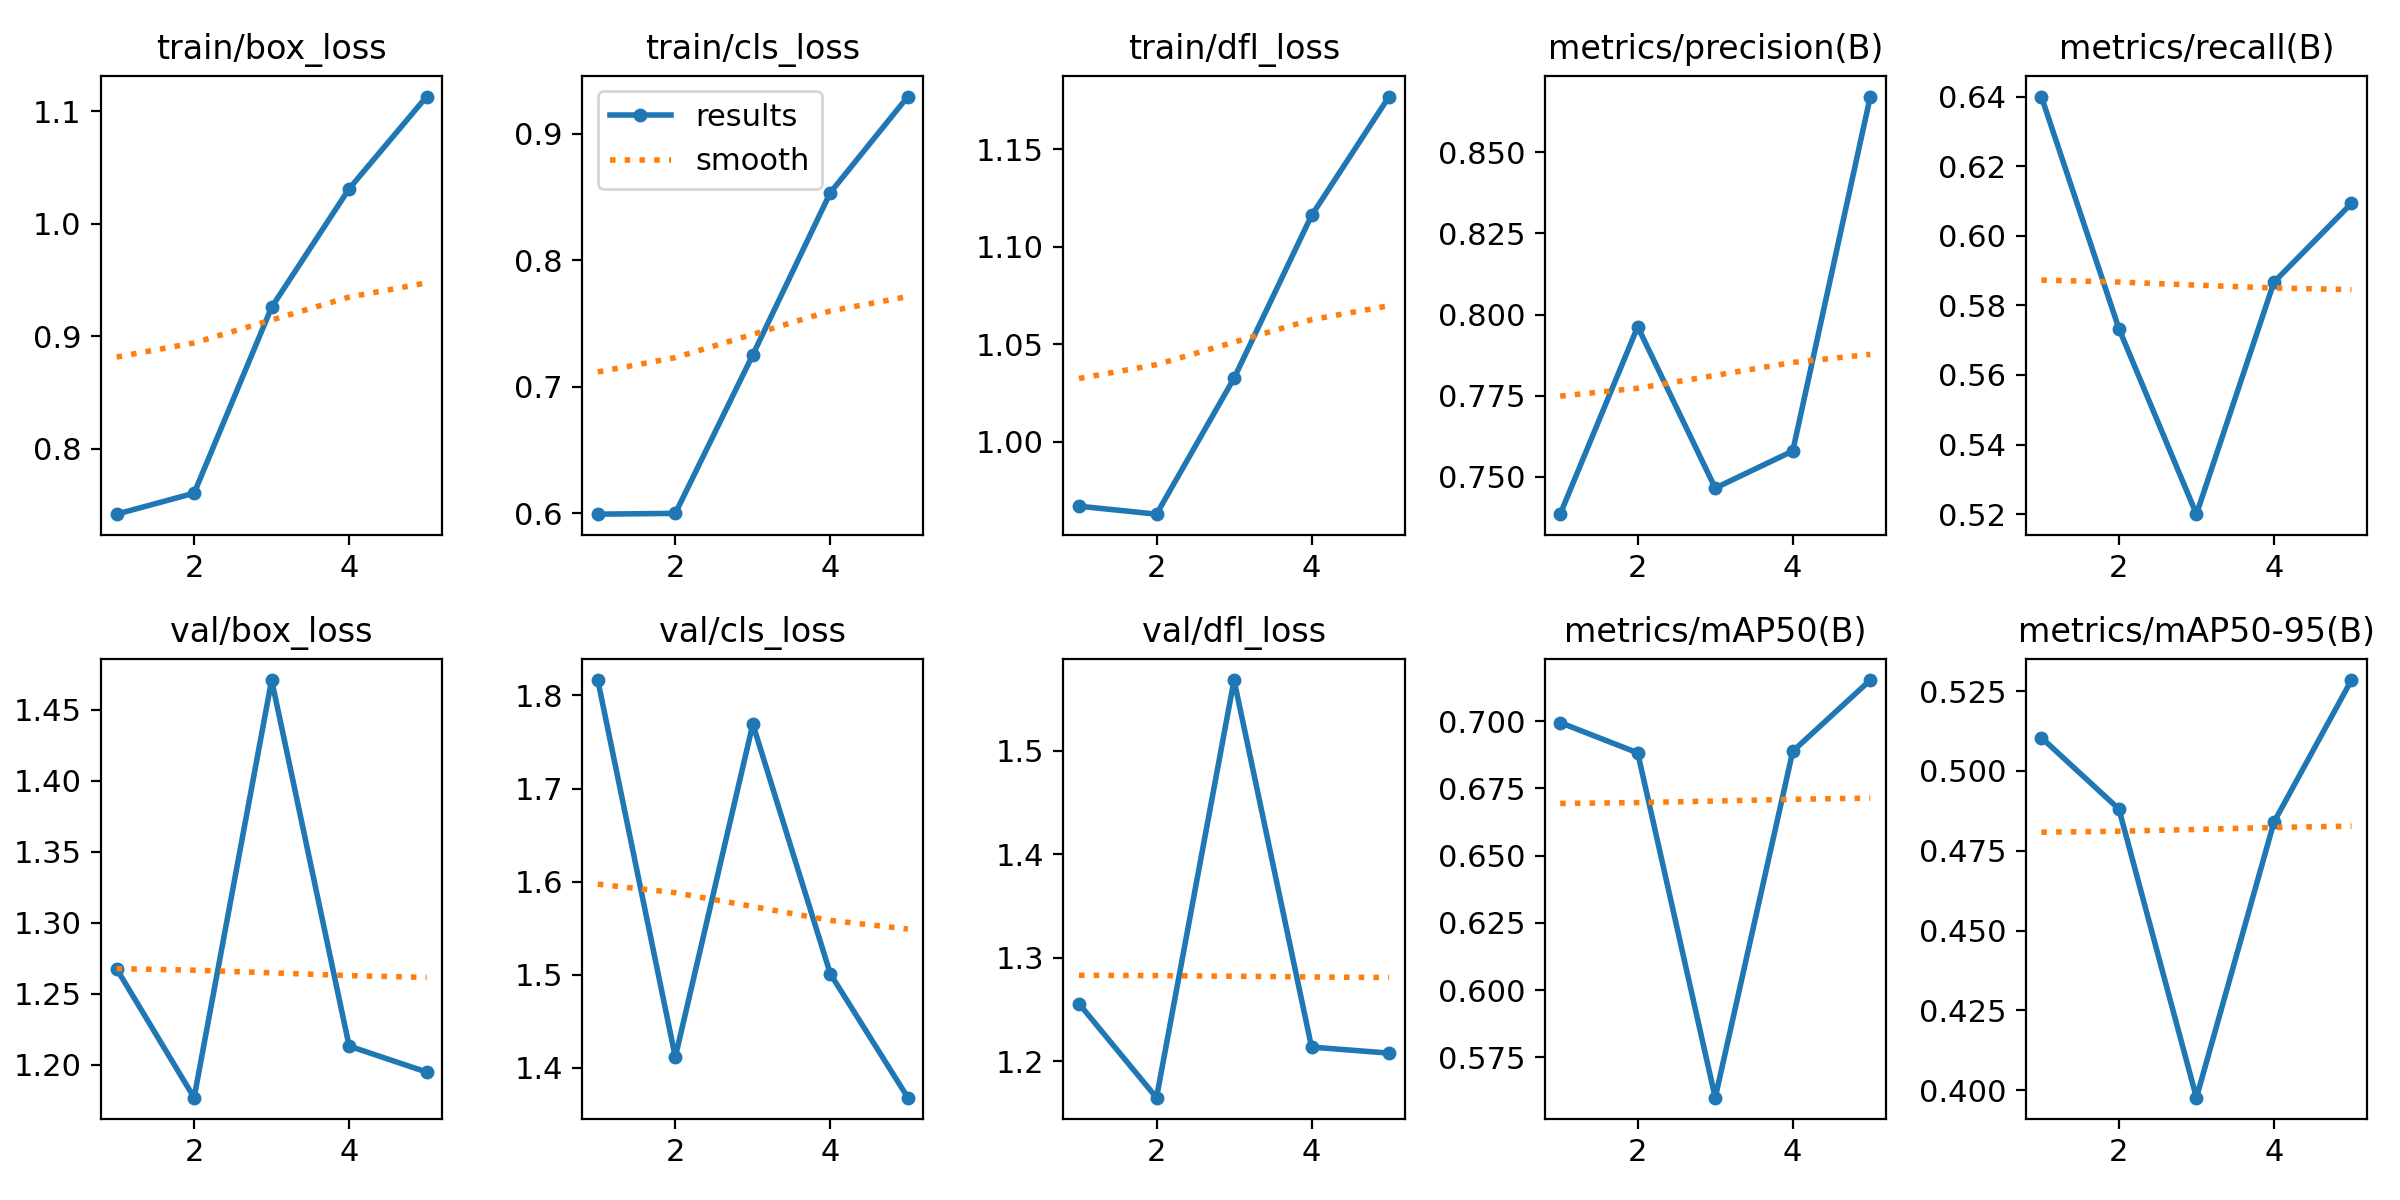

Values plotted in this chart, from the file beside it:
epoch, train/box_loss, train/cls_loss, train/dfl_loss, metrics/precision(B), metrics/recall(B), metrics/mAP50(B), metrics/mAP50-95(B), val/box_loss, val/cls_loss, val/dfl_loss, lr/pg0, lr/pg1, lr/pg2
1, 0.7416, 0.5994, 0.9668, 0.7385, 0.64, 0.6994, 0.5104, 1.268, 1.817, 1.256, 0.00048, 0.00048, 0.00048
2, 0.7603, 0.6, 0.9627, 0.7963, 0.5733, 0.6882, 0.4881, 1.177, 1.411, 1.165, 0.000786, 0.000786, 0.000786
3, 0.9257, 0.7254, 1.032, 0.7466, 0.52, 0.56, 0.3976, 1.471, 1.769, 1.568, 0.0008939, 0.0008939, 0.0008939
4, 1.031, 0.8536, 1.116, 0.758, 0.5867, 0.6888, 0.484, 1.213, 1.501, 1.214, 0.0008039, 0.0008039, 0.0008039
5, 1.113, 0.9295, 1.177, 0.8672, 0.6093, 0.7153, 0.5285, 1.195, 1.368, 1.208, 0.000416, 0.000416, 0.000416
